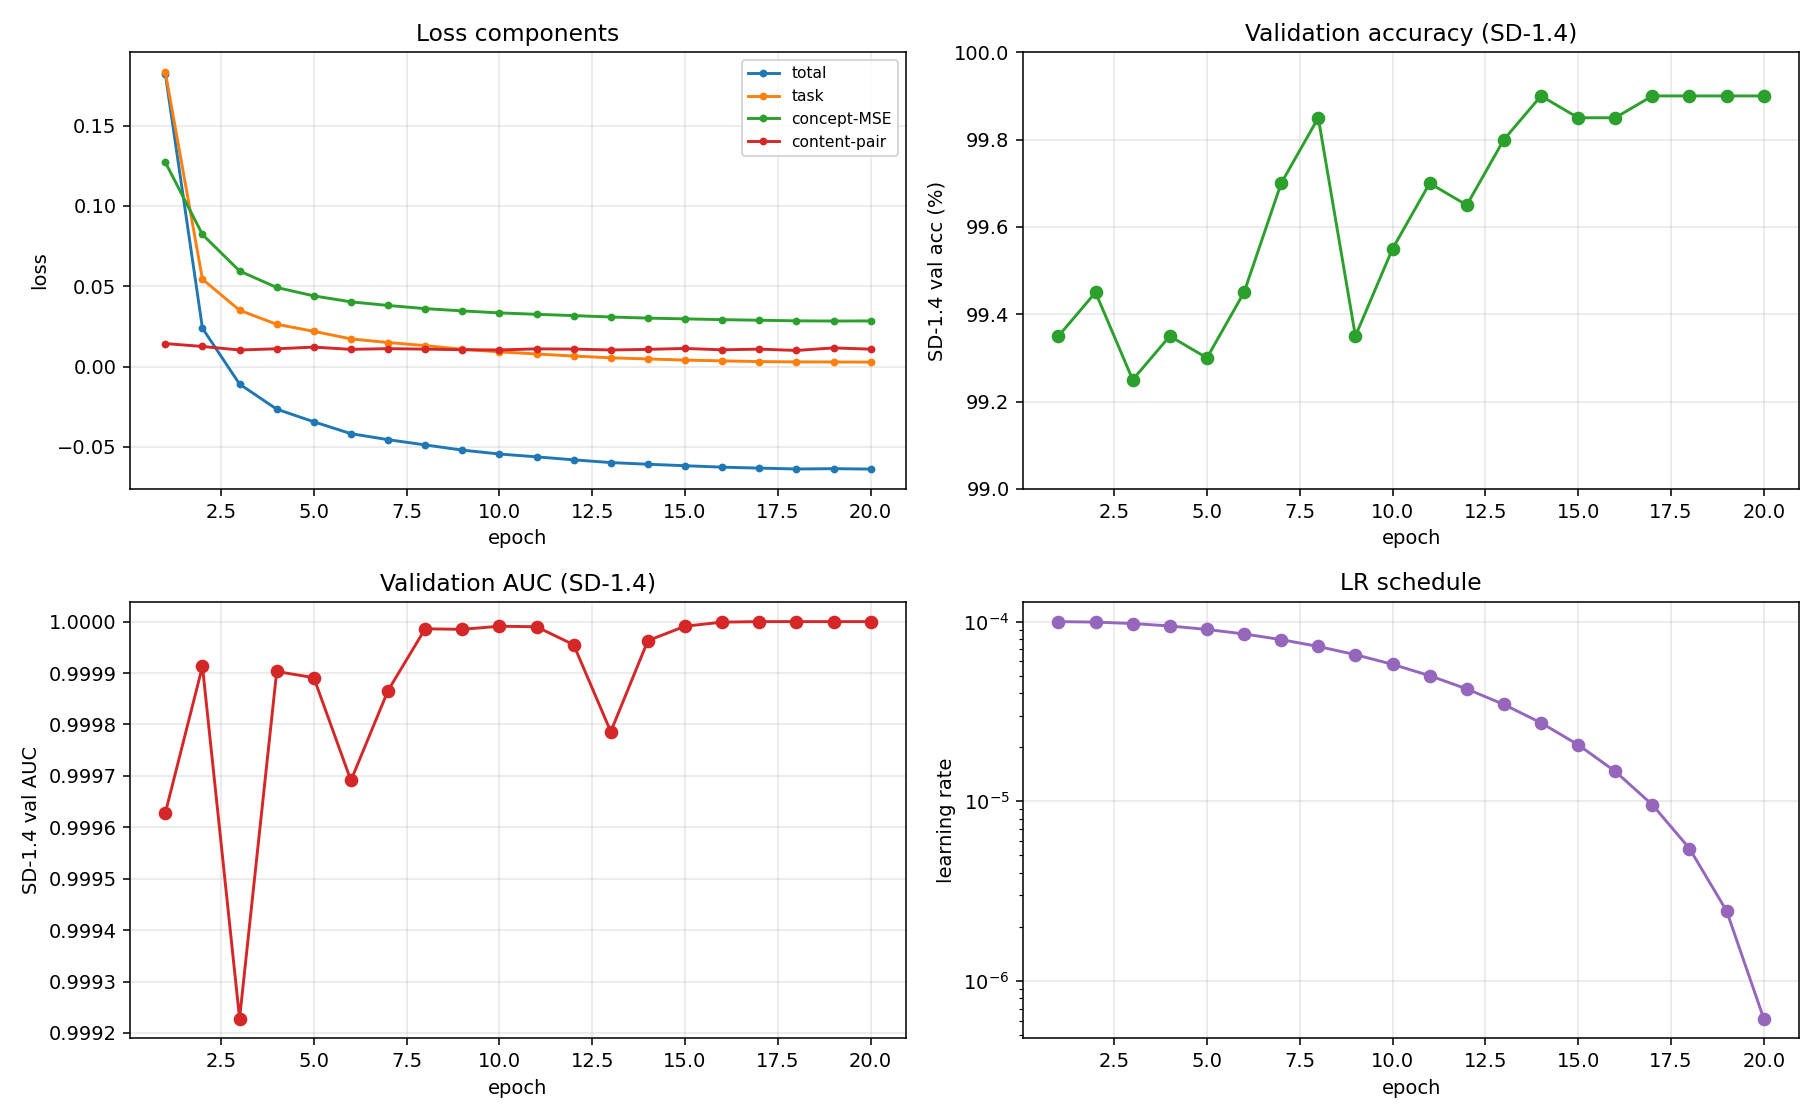

The data file committed next to this chart (first rows):
epoch, total_loss, task_loss, concept_mse_loss, content_pair_loss, sparsity, lr, val_acc_sd14, val_auc_sd14
1, 0.1822, 0.1833, 0.1272, 0.01433, -1.352, 0.0001, 0.9935, 0.9996
2, 0.02389, 0.05437, 0.08224, 0.01253, -1.482, 9.938441702975689e-05, 0.9945, 0.9999
3, -0.01091, 0.03508, 0.05952, 0.01033, -1.556, 9.755282581475769e-05, 0.9925, 0.9992
4, -0.02649, 0.02633, 0.04925, 0.01108, -1.593, 9.45503262094184e-05, 0.9935, 0.9999
5, -0.03437, 0.02196, 0.04402, 0.01213, -1.615, 9.045084971874738e-05, 0.993, 0.9999
6, -0.04177, 0.01723, 0.04031, 0.01073, -1.626, 8.535533905932738e-05, 0.9945, 0.9997
7, -0.0455, 0.01498, 0.03805, 0.01116, -1.635, 7.938926261462366e-05, 0.997, 0.9999
8, -0.04877, 0.01306, 0.03609, 0.01087, -1.641, 7.269952498697734e-05, 0.9985, 1
9, -0.052, 0.0108, 0.03466, 0.01049, -1.645, 6.545084971874738e-05, 0.9935, 1
10, -0.05444, 0.009161, 0.03343, 0.01035, -1.648, 5.782172325201156e-05, 0.9955, 1
11, -0.0562, 0.007873, 0.03254, 0.01103, -1.651, 5.000000000000001e-05, 0.997, 1
12, -0.05806, 0.006557, 0.03175, 0.0109, -1.653, 4.217827674798848e-05, 0.9965, 1
13, -0.05976, 0.00546, 0.03088, 0.01034, -1.655, 3.454915028125264e-05, 0.998, 0.9998
14, -0.0608, 0.004758, 0.03018, 0.01071, -1.656, 2.730047501302267e-05, 0.999, 1
15, -0.06172, 0.004033, 0.0297, 0.0113, -1.657, 2.0610737385376356e-05, 0.9985, 1
16, -0.06261, 0.003572, 0.02923, 0.01044, -1.658, 1.464466094067263e-05, 0.9985, 1
17, -0.06321, 0.003113, 0.02885, 0.01088, -1.658, 9.549150281252635e-06, 0.999, 1.0
18, -0.06375, 0.002933, 0.02848, 0.01005, -1.659, 5.4496737905816115e-06, 0.999, 1.0
19, -0.06357, 0.002881, 0.02836, 0.01163, -1.659, 2.4471741852423237e-06, 0.999, 1.0
20, -0.0638, 0.002794, 0.02844, 0.01086, -1.66, 6.155829702431171e-07, 0.999, 1.0
